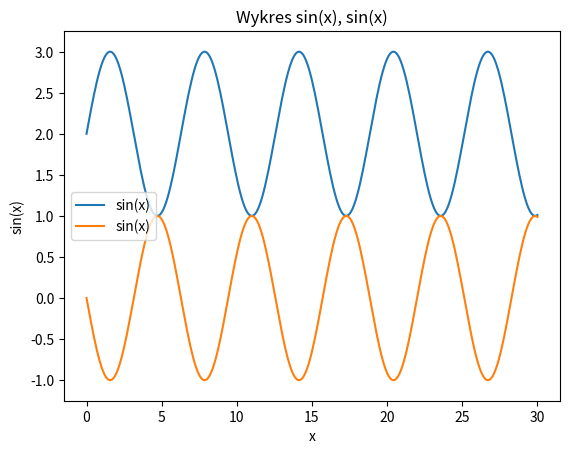

Python code for this plot:
import matplotlib.pyplot as plt
import numpy as np

x = np.arange(0, 30.1, 0.1)
s = np.sin(x)
s2 = np.sin(x+3.14)
plt.axis([-1.5, 31.5, -1.25, 3.25])

plt.plot(x, s+2, label="sin(x)")
plt.plot(x, s2, label="sin(x)")
plt.xlabel("x")
plt.ylabel("sin(x)")
plt.title("Wykres sin(x), sin(x)")
plt.legend(loc="center left")
plt.show()